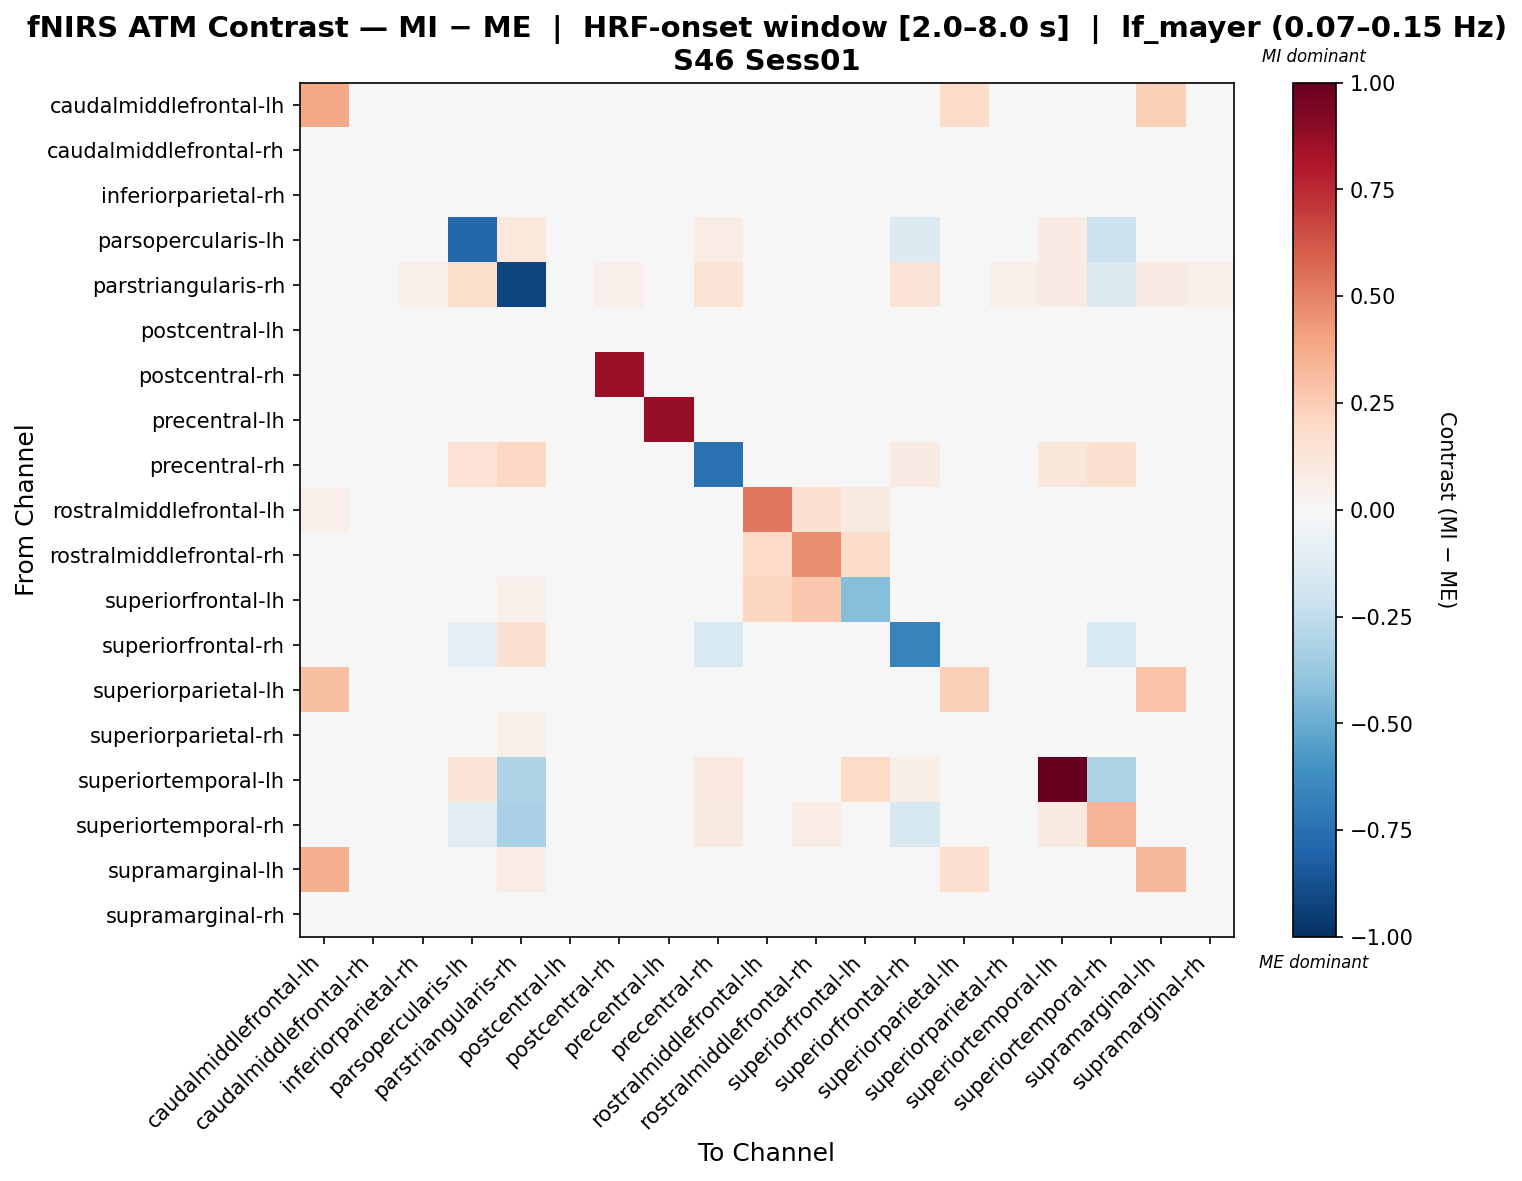

Source data for this figure (header and first rows):
, caudalmiddlefrontal-lh, caudalmiddlefrontal-rh, inferiorparietal-rh, parsopercularis-lh, parstriangularis-rh, postcentral-lh, postcentral-rh, precentral-lh, precentral-rh, rostralmiddlefrontal-lh, rostralmiddlefrontal-rh, superiorfrontal-lh, superiorfrontal-rh, superiorparietal-lh, superiorparietal-rh, superiortemporal-lh, superiortemporal-rh, supramarginal-lh, supramarginal-rh
caudalmiddlefrontal-lh, 0.3785, 0.01389, -0.00646, 0.0, 0.04914, -0.01339, -0.00646, 0.008433, 0.006966, 0.04888, 0.008433, -0.01781, 0.0, 0.1801, -0.01066, 0.0, 0.0, 0.2419, -0.01066
caudalmiddlefrontal-rh, -0.004543, -0.001769, -0.001769, 0.0, 0.04652, -0.004543, -0.001769, -0.006938, 0.02061, -0.001769, -0.006938, -0.01948, 0.0, -0.007127, -0.004354, 0.0, 0.0, -0.004354, -0.001769
inferiorparietal-rh, -0.006144, 0.01181, -0.008442, 0.0, 0.04914, -0.01347, -0.003847, 0.006346, 0.009076, 0.01454, 0.006346, -0.0142, 0.0, -0.01347, -0.01074, 0.0, 0.0, -0.0162, -0.01074
parsopercularis-lh, 0.0, 0.0, 0.0, -0.7814, 0.1047, 0.0, 0.0, 0.0, 0.07301, 0.0, 0.0, 0.0, -0.1338, 0.0, 0.0, 0.08344, -0.2168, 0.0, 0.0
parstriangularis-rh, 0.03777, 0.02222, 0.05332, 0.1753, -0.9162, 0.03777, 0.05332, 0.03777, 0.1351, 0.03777, 0.02222, 0.007405, 0.1286, 0.03777, 0.05332, 0.08183, -0.1416, 0.08294, 0.05332
postcentral-lh, -0.005972, 0.01707, -0.002023, 0.0, 0.04736, -0.0165, -0.002023, 0.01181, 0.004564, 0.0197, 0.01181, -0.0178, 0.0, -0.0165, -0.01848, 0.0, 0.0, -0.01913, -0.01387
postcentral-rh, -0.00922, 0.0128, -0.00697, 0.0, 0.04914, -0.01195, 0.8639, 0.007344, 0.005573, 0.01553, 0.007344, -0.01756, 0.0, -0.01195, -0.00922, 0.0, 0.0, -0.01468, -0.00922
precentral-lh, -0.005957, -0.0004066, -0.005957, 0.0, 0.04868, -0.003253, -0.005957, 0.8678, 0.02236, -0.003111, -0.003111, -0.01635, 0.0, -0.005957, -0.008662, 0.0, 0.0, -0.003253, -0.005957
precentral-rh, -0.004739, 0.02801, 0.00279, 0.147, 0.2057, -0.004618, 0.0002805, 0.02275, -0.7473, 0.02538, 0.02275, -0.01826, 0.08044, -0.007249, -0.00988, 0.1131, 0.1583, -0.007249, -0.007249
rostralmiddlefrontal-lh, 0.05086, -0.002348, -0.002454, 0.0, 0.04914, -0.005184, -0.002454, -0.007808, 0.01762, 0.5307, 0.1521, 0.09085, 0.0, 0.01259, -0.002454, 0.0, 0.0, -0.007914, -0.002454
rostralmiddlefrontal-rh, -0.007793, 0.0003233, -0.00502, 0.0, 0.04809, -0.005122, -0.00502, -0.002348, 0.02528, 0.1982, 0.4621, 0.185, 0.0, -0.007793, -0.007691, 0.0, 0.0, -0.002348, -0.00502
superiorfrontal-lh, -0.02024, 0.0002817, -0.0134, 0.0, 0.05044, -0.02024, -0.01796, 0.0002817, -0.001998, 0.218, 0.2724, -0.4271, 0.0, -0.02024, -0.01796, 0.03362, 0.0, -0.01796, -0.01796
superiorfrontal-rh, 0.0, 0.0, 0.0, -0.08254, 0.1526, 0.0, 0.0, 0.0, -0.1541, 0.0, 0.0, 0.0, -0.6662, 0.0, 0.0, 0.03178, -0.1525, 0.0, 0.0
superiorparietal-lh, 0.2999, 0.01591, -0.003428, 0.0, 0.04914, -0.01418, -0.003428, 0.01045, 0.007165, 0.01864, 0.01045, -0.01724, 0.0, 0.2399, -0.01547, 0.0, 0.0, 0.2884, -0.01547
superiorparietal-rh, -0.006203, 0.01733, -0.002143, 0.0, 0.0514, -0.01515, -0.002143, 0.01162, 0.004326, 0.02019, 0.01162, -0.01687, 0.0, -0.01718, -0.02041, 0.0, 0.0, -0.02003, -0.01635
superiortemporal-lh, 0.0, 0.0, 0.0, 0.1384, -0.3052, 0.0, 0.0, 0.0, 0.09767, 0.0, 0.0, 0.1883, 0.05697, 0.0, 0.0, 1.0, -0.3052, 0.0, 0.0
superiortemporal-rh, 0.0, 0.0, 0.0, -0.1042, -0.3281, 0.0, 0.0, 0.0, 0.09307, 0.0, 0.07257, 0.0, -0.164, 0.0, 0.0, 0.09307, 0.3375, 0.0, 0.0
supramarginal-lh, 0.3546, 0.01479, -0.007968, 0.0, 0.07089, -0.01624, -0.007968, 0.009724, 0.003981, 0.01479, 0.009724, -0.01995, 0.0, 0.165, -0.02291, 0.0, 0.0, 0.3228, -0.02038
supramarginal-rh, -0.007375, 0.01672, -0.003248, 0.0, 0.04914, -0.01423, -0.003248, 0.01126, 0.005738, 0.01945, 0.01126, -0.01683, 0.0, -0.0163, -0.01769, 0.0, 0.0, -0.01903, -0.01563
